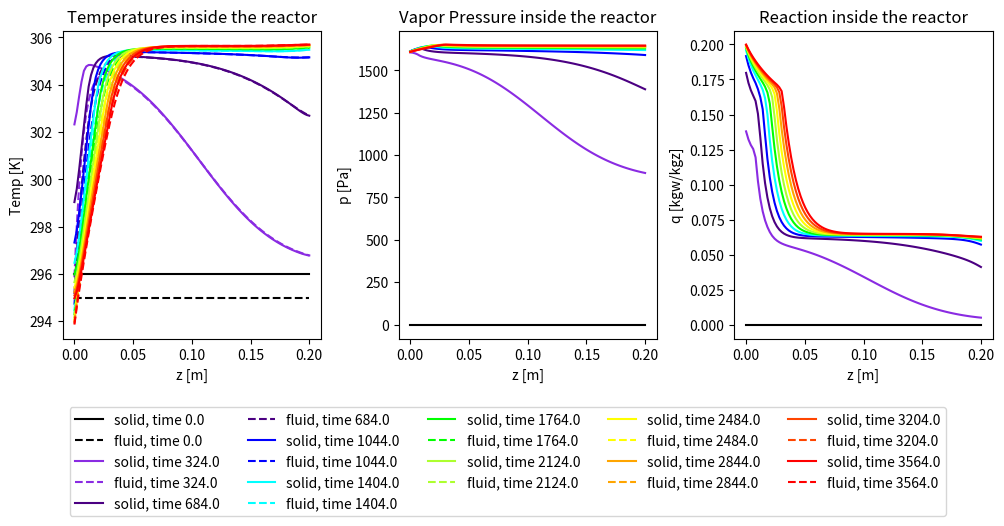
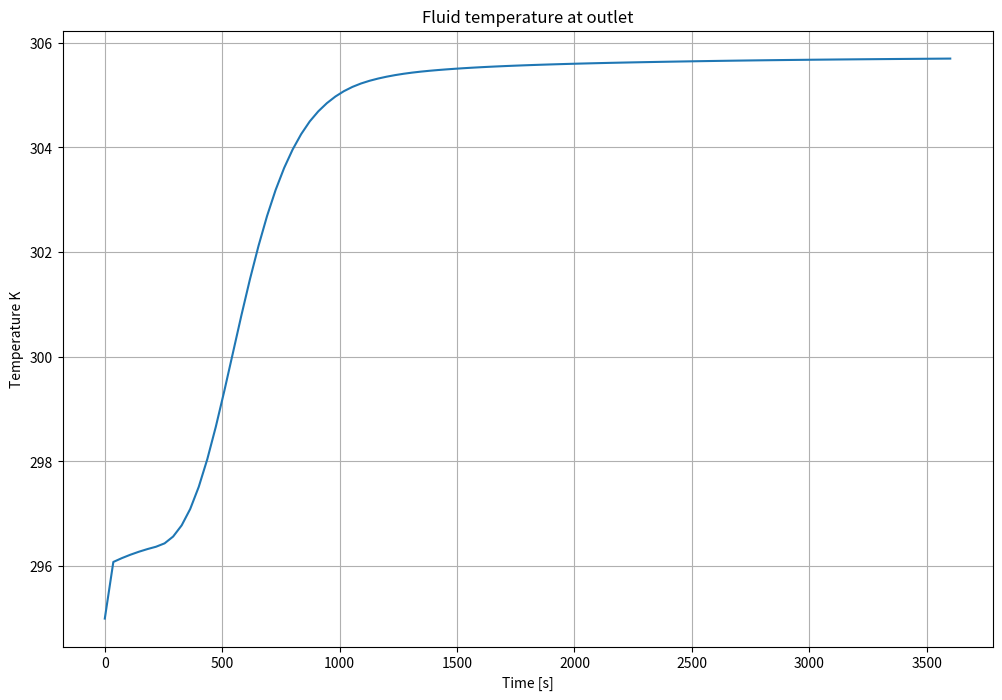

These charts were generated, in order, by the following Python code:
# coding=utf-8

import numpy as np
import matplotlib.pyplot as plt
from scipy.integrate import solve_ivp
## Materials constants
a_air = 33.5e-6 # Air thermal diffusivity at 20°C (m²/s)
nu_air = 15.1e-6 # Air kinematic viscosity at 20°C (m²/s)
k_air = 25.9e-3 # Air thermal conductivity at 20°C (W/m/K)
rho_z = 1080 # Zeolite density, including pores (kg/m^3)
Cp_z = 830 # Zeolite heat capacity (J/kg)
k_z = 0.2 # Zeolite conductivity (W/m/K)
rho_syl = 1030 # Sylgard density (kg/m^3)
Cp_syl = 1500 # Sylgard heat capacity (J/kg)
k_syl = 0.27 # Sylgard conductivity (W/m/K)
rho_i = 2500 # Inert core density (kg/m^3)
Cp_i = 850 # Inert core heat capacity (J/kg)
k_i = 1 # Inert core conductivity (W/m/K)
M_v = 0.018 # Water molar mass (kg/mol)
M_da = 0.029 # Dry air molar mass (kg/mol)

## Reactor parameters
L = 0.2  # Reactor length (m)
D = 0.72  # Reactor bed diameter (m)
r = D / 2
w_t = 0.2 # Wall thickness (m)
D_ext = D + 2*w_t # Reactor external diameter (m)
r_ext = D_ext / 2
e = 0.4  # Bed void fraction
Ds_i = 0.01 # Inert particle center diameter (m)
rs_i = Ds_i / 2
c_t = 0.5e-3 # Coating thickness (m)
Ds = Ds_i + 2*c_t # Particle diameter (m)
rs = Ds / 2
c_v = 4/3*np.pi*(rs**3-rs_i**3) # Coating volume
Vs = 4/3*np.pi*rs**3
Vs_i = 4/3*np.pi*rs_i**3
V_c = Vs - Vs_i

f_c_v = 1 - (Ds_i/Ds)**3 # Coating volume fraction
f_z_m = 0.48 # Coating zeolite mass fraction
rho_c = 1 / (f_z_m / rho_z + (1 - f_z_m) / rho_syl) # Coating density (kg/m^3)
ms = Vs_i * rho_i + (Vs - Vs_i) * rho_c # Particle mass
f_c_m = rho_c * V_c / ms # Coating mass fraction
f_z_v = (f_z_m / rho_z) / (f_z_m / rho_z + (1 - f_z_m) / rho_syl) # Coating zeolite volume fraction


Q_f = 0.06015 # Fluid flow rate (kg/s) (=180 m3/h at 20°C/70% RH)
Ba = (1-e)*f_c_v*f_z_m*rho_c # Zeolite fraction (kg zeolite/m^3 of reactor)

## Reaction parameters and constants
R = 8.31 # ideal gas constant (J/K/mol)
dH = 3800e3 # Synthesis reaction enthalpy (J/kgw)
#dH_m = 1.2e6
Ea = 4e4 # Arrhenius activation energy

# Adsorption Gondre constants
k_vs = 0.032
D_0 = 4e-7
# b_0 = 5e4
# a = 3.04
# q_n1 = 0.84
# q_n0 = -198
# q_cap1 = 0.074
# q_cap2 = -4.7e-5
# q_cap3 = -3.9e-3


## Operating conditions
T_in = 293  # Inlet temperature (K)
T_f0 = 295  # Initial fluid temperature (K)
T_s0 = 296  # Initial solid temperature (K)
T_w0 = T_f0  # Initial wall temperature (K)
T_a = 294  # Ambient temperature (K)
T_in_charge = 453 # Charging temperature (K)

P_amb = 101325 # Ambient pressure (Pa)
P_in = P_amb # Inlet pressure (Pa)
phi_in = 0.7 # Inlet relative humidity
p_vs = np.exp(23.1964-3816.44/(T_in - 46.13)) # Antoine equation for inlet vapor saturation pressure (Pa)
p_in = phi_in * p_vs # Inlet vapor pressure (Pa)
p_0 = 0 # Initial vapor pressure (Pa)


## Calculated thermophysical parameters
#q_n = q_n1 * T_in_charge + q_n0  # Gondre : Eq III.4
#q_cap = q_cap1 * T_in_charge + q_cap2 * T_in + q_cap3  # Gondre : Eq III.3

## Calculated geometric parameters
A = np.pi * r**2  # Cross-sectional area (m^2)
V = A*L # Reactor volume (m^3)

a_fs = 6 * (1 - e) / Ds  # Specific surface area for fluid-solid heat transfer (m^2/m^3)
a_w_int = 2 * r / (2*w_t * r_ext - w_t**2) # Specific internal surface area for fluid-wall heat transfer (m^2/m^3)
a_w_ext = 2 * r_ext / (2*w_t * r_ext - w_t**2)  # Specific external surface area for ambient-wall heat transfer (m^2/m^3)


## Discretization
Nz = 100  # Number of axial grid points
dz = L / (Nz - 1)  # Grid spacing
z = np.linspace(0, L, Nz)  # Axial coordinate

## Temperature-dependent property functions
def rho_da_values(T,P): # Dry air density function of T_f and total pressure (kg/m^3)
    return P / (287.1*T)

def rho_f_values(T,p_v): # Air density, kg/m^3
    return (P_in*M_da + p_v*M_v) / (8.31 * T)

def Cp_da_values(T):
    return 1.006+0*T

def Cp_v_values(T):
    return 1.88+0*T

def Cp_water_values(T): # Water specific heat capacity (J/kg/K)
    return 4.18e3+0*T

def Cp_f_values(x):
    return 1.82*x+1.005

def k_f_values(T):
    return 0.03+0*T

def mu_f_values(T):
    return 4.564e-8*T+4.745e-6

def rho_s_values(T):
    return (1-f_c_v)*rho_i + f_c_v*f_z_v*rho_z + f_c_v*(1-f_z_v)*rho_syl +0*T

def Cp_s_values(T):
    return (1-f_c_m)*Cp_i + f_c_m*f_z_m*Cp_z + f_c_v*(1-f_z_v)*Cp_syl +0*T

def k_s_values(T):
    return rs_i/rs*k_i + c_t*rs*(f_z_v*k_z + (1-f_z_v)*k_syl) + 0*T

def rho_w_values(T):
    return 180+0*T

def Cp_w_values(T):
    return 1e3+0*T

def k_w_values(T):
    return 0.07+0*T

def p_vs_values(T):
    return np.exp(23.2-3816/(T-46.1))

def phi_values(T,p_v):
    """
    Returns humidity ratio W [1] as W= p_v / p_vs
    :param T: fluid temperature. [K]
    :param p_v: Vapor pressure [Pa]
    """
    return p_v / p_vs_values(T)

def q_e_values(RH): # Affine approx. from Ferreira et al. for 45°C isotherm
    return np.select([RH < 0.3, RH > 0.4], [0.01456876 * RH, 0.1195943 * RH + 0.1211077], default=1.676895 * RH - 0.498698)    

    # for i in range(Nz):
    #     if RH[i] < 0.3:
    #         return 0.01456876*RH[i]
    #     elif RH[i] > 0.4:
    #         return 1.676895*RH[i] - 0.498698 
    #     else:
    #         return 0.1195943 * RH[i] + 0.1211077

def reactor_model(t, y): 
    T_f = y[:Nz]
    T_s = y[Nz:2*Nz]
    T_w = y[2*Nz:3*Nz]
    p = y[3*Nz:4*Nz] # Vapor pressure (Pa)
    q = y[4*Nz:] # Adsorbed layer density (kgw/m^3)
    
    dTf_dt = np.zeros(Nz)
    dTs_dt = np.zeros(Nz)
    dTw_dt = np.zeros(Nz)
    dp_dt = np.zeros(Nz)
    dq_dt = np.zeros(Nz)
    
    # Temperature-dependent properties
    rho_f = rho_f_values(T_f,p)
    Cp_f = Cp_f_values(T_f)
    k_f = k_f_values(T_f)
    mu_f = mu_f_values(T_f)
    rho_s = rho_s_values(T_s)
    Cp_s = Cp_s_values(T_s)
    k_s = k_s_values(T_s)
    rho_w = rho_w_values(T_w)
    Cp_w = Cp_w_values(T_w)
    k_w = k_w_values(T_w)
    
    phi = phi_values(T_f, p)
    rho_da = rho_da_values(T_f, P_in)
    Cp_da = Cp_da_values(T_f)
    Cp_v = Cp_v_values(T_f)
    Cp_water = Cp_water_values(T_f)
    
    # Following equations mostly from : A review on experience feedback and numerical modeling of packed-bed thermal energy storage systems (Esence et al., 2016) => validées avec modèle sensible
    u = Q_f / (rho_f * e * A) # Interstitial velocity (m/s)
    u_sup = e * u # Superficial velocity (m/s) = 0.123
    Re = rho_f * u_sup * Ds / mu_f
    Pr = mu_f * Cp_f / k_f
    Ra_a = 9.81 / (T_a*nu_air*a_air) * (T_w-T_a) * L**3
    Nu_a = 0.56*Ra_a**0.25 # Nusselt values for air around the cylinder
    h_fs = k_f / Ds * (2 + 1.1 * Re**0.6 * Pr**(1/3)) # Correlation by Wakao et al. (1979)
    h_fw = k_f / L * (0.12 * Pr**(1/3) * Re**0.75) # Correlation by Kunii and Suzuki (1968) with Re > 100
    h_wa = k_air * Nu_a / L # Nusselt number correlation with 10^4 < Ra < 10^9 ; Rayleigh number calculation with Pr = 0.71 for air at 25°C
    beta = (k_s - k_f) / (k_s + 2 * k_f) # Parameter for fluid-solid thermal conductivity calculation
    k_eff_0 = k_f * (1 + 2 * beta * (1 - e) + (2 * beta**3 - 0.1 * beta) * (1 - e)**2 + (1 - e)**3 * 0.05 * np.exp(4.5 * beta)) / (1 - beta * (1 - e)) # Effective fluid-solid thermal conductivity of the bed due to conduction (Gonzo, 2002)
    f = (k_eff_0 - e * k_f - (1 - e) * k_s) / (k_f - k_s) # Tortuosity of the bed
    k_eff_f = (e + f + 0.5*Re*Pr) * k_f # Effective fluid thermal conductivity
    k_eff_s = (1 - e - f) * k_s # Effective solid thermal conductivity (W/m/K)
    
    #Bi = h_fs * Ds / (6 * k_s) # Biot number, must be < 0.1 for solids thermal gradient to be negligible
    
    ## Gondre isotherm
    k_m = 15*D_0 / c_t**2 * np.exp(-Ea / (R * T_f)) + k_vs * u_sup # LDF time constant, Gondre : Eq III.1 ; between 1.4 and 4 for STAID
    #b = b_0 * np.exp(-dH_m * M_v / (R * T_f)) # Gondre : Eq III.2
    #q_e = b * phi * q_n / (1 + b * phi) + a*phi + q_cap * phi / (1-phi)
    
    ## Ferreira et al. isotherm at 45°C
    q_e = q_e_values(phi)
    ## Sorption
    dq_dt = k_m * (q_e - q) # Gondre : Eq II.24

    ## Vapour mass conservation
    dp_dt[0] = p[0] / T_f[0] * dTf_dt[0] - u[0] * T_f[0] / e * (T_f[0]*(p[0]-p_in)-p[0]*(T_f[0]-T_in)) / (dz*T_f[0]**2)
    dp_dt[1:] = p[1:] / T_f[1:] * dTf_dt[1:] - u[1:] * T_f[1:] / (e * dz) * (p[1:] / T_f[1:] - p[0:-1] / T_f[0:-1])
    dp_dt = dp_dt - Ba * R * T_f * dq_dt / (e*M_v)

    ## Energy balances
    ## Boundaries
    # Fluid phase
    # dTf_dt[0] =  1 / (e * rho_da[1:-1] * Cp_da[1:-1]) * (k_eff_f[0] * (T_f[1] - 2*T_f[0] + T_in) / dz**2 - h_fs[0] * a_fs * (T_f[0] - T_s[0]) - h_fw[0] * a_w_int * (T_f[0] - T_w[0]) - u[0] * (rho_da[0] * Cp_da[0] * (T_f[1] - T_in) / (2*dz) + M_v * Cp_v[0] / R * (p[1] - p_in) / (2*dz))) - M_v * Cp_v[0] / (R * rho_da[0] * Cp_da[0]) * dp_dt[0]
    dTf_dt[0] = k_eff_f[0] * (T_f[1] - 2*T_f[0] + T_in) / dz**2
    dTf_dt[0] = dTf_dt[0] - h_fs[0] * a_fs * (T_f[0] - T_s[0])
    dTf_dt[0] = dTf_dt[0] - h_fw[0] * a_w_int * (T_f[0] - T_w[0])
    dTf_dt[0] = dTf_dt[0] - u[0] * (rho_da[0] * Cp_da[0] * (T_f[1] - T_in) / (2*dz) + M_v * Cp_v[0] / R * (p[1] - p_in) / (2*dz))
    dTf_dt[0] = dTf_dt[0] / (e * rho_da[0] * Cp_da[0])
    dTf_dt[0] = dTf_dt[0] - M_v * Cp_v[0] / (R * rho_da[0] * Cp_da[0]) * dp_dt[0]
    
    #dTf_dt[-1] = 1 / (e * rho_da[-1] * Cp_da[-1]) * (- h_fs[-1] * a_fs * (T_f[-1] - T_s[-1]) - h_fw[-1] * a_w_int * (T_f[-1] - T_w[-1])) - M_v * Cp_v[-1] / (R * rho_da[-1] * Cp_da[-1]) * dp_dt[-1]
    dTf_dt[-1] = - h_fs[-1] * a_fs * (T_f[-1] - T_s[-1])
    dTf_dt[-1] = dTf_dt[-1] - h_fw[-1] * a_w_int * (T_f[-1] - T_w[-1])
    dTf_dt[-1] = dTf_dt[-1] / (e * rho_da[-1] * Cp_da[-1])
    dTf_dt[-1] = dTf_dt[-1] - M_v * Cp_v[-1] / (R * rho_da[-1] * Cp_da[-1]) * dp_dt[-1]

    # Solid phase
    dTs_dt[0] = (k_eff_s[0] * (T_s[1] - T_s[0]) / dz**2 + h_fs[0] * a_fs * (T_f[0] - T_s[0]) + Ba * (dH - Cp_water[0] * T_s[0]) * dq_dt[0]) / ((1 - e) * rho_s[0] * Cp_s[0] + Ba * q[0] * Cp_water[0])
    dTs_dt[-1] = (k_eff_s[-1] * (T_s[-2] - T_s[-1]) / dz**2 + h_fs[-1] * a_fs * (T_f[-1] - T_s[-1]) + Ba * (dH - Cp_water[-1] * T_s[-1]) * dq_dt[-1]) / ((1 - e) * rho_s[-1] * Cp_s[-1] + Ba * q[-1] * Cp_water[-1])
    
    # Wall
    dTw_dt[0] = (k_w[0] * (T_w[1] - T_w[0]) / dz**2 + h_fw[0] * a_w_int * (T_f[0] - T_w[0]) - h_wa[0] * a_w_ext * (T_w[0] - T_a)) / (rho_w[0] * Cp_w[0])
    dTw_dt[-1] = (k_w[-1] * (T_w[-2] - T_w[-1]) / dz**2 + h_fw[-1] * a_w_int * (T_f[-1] - T_w[-1]) - h_wa[-1] * a_w_ext * (T_w[-1] - T_a)) / (rho_w[-1] * Cp_w[-1])
    
    ## Through the bed
    # dTf_dt[1:-1] = 1 / (e * rho_da[1:-1] * Cp_da[1:-1]) * (k_eff_f[1:-1] * (T_f[2:] - 2*T_f[1:-1] + T_f[:-2]) / dz**2 - h_fs[1:-1] * a_fs * (T_f[1:-1] - T_s[1:-1]) - h_fw[1:-1] * a_w_int * (T_f[1:-1] - T_w[1:-1]) - u[1:-1] * (rho_da[1:-1] * Cp_da[1:-1] * (T_f[2:] - T_f[:-2]) / (2*dz) + M_v * Cp_v[1:-1] / R * (p[2:] - p[:-2]) / (2*dz))) - M_v * Cp_v[1:-1] / (R * rho_da[1:-1] * Cp_da[1:-1]) * dp_dt[1:-1]
    dTf_dt[1:-1] = k_eff_f[1:-1] * (T_f[2:] - 2*T_f[1:-1] + T_f[:-2]) / dz**2 # Conduction
    dTf_dt[1:-1] = dTf_dt[1:-1] - h_fs[1:-1] * a_fs * (T_f[1:-1] - T_s[1:-1]) # Convective exchange with solid
    dTf_dt[1:-1] = dTf_dt[1:-1] - h_fw[1:-1] * a_w_int * (T_f[1:-1] - T_w[1:-1]) # Convective exchange with wall
    dTf_dt[1:-1] = dTf_dt[1:-1] - u[1:-1] * (rho_da[1:-1] * Cp_da[1:-1] * (T_f[2:] - T_f[:-2]) / (2*dz) + M_v * Cp_v[1:-1] / R * (p[2:] - p[:-2]) / (2*dz)) # Transport
    dTf_dt[1:-1] = dTf_dt[1:-1] / (e * rho_da[1:-1] * Cp_da[1:-1]) # dTf_dt multiplicator
    dTf_dt[1:-1] = dTf_dt[1:-1] - M_v * Cp_v[1:-1] / (R * rho_da[1:-1] * Cp_da[1:-1]) * dp_dt[1:-1] # Vapor pressure change
    
    dTs_dt[1:-1] = (k_eff_s[1:-1] * (T_s[2:] - 2*T_s[1:-1] + T_s[:-2]) / dz**2 + h_fs[1:-1] * a_fs * (T_f[1:-1] - T_s[1:-1]) + Ba * (dH - Cp_water[1:-1] * T_s[1:-1]) * dq_dt[1:-1]) / ((1 - e) * rho_s[1:-1] * Cp_s[1:-1] + Ba * q[1:-1] * Cp_water[1:-1])
    dTw_dt[1:-1] = (k_w[1:-1] * (T_w[2:] - 2*T_w[1:-1] + T_w[:-2]) / dz**2 + h_fw[1:-1] * a_w_int * (T_f[1:-1] - T_w[1:-1]) - h_wa[1:-1] * a_w_ext * (T_w[1:-1] - T_a)) / (rho_w[1:-1] * Cp_w[1:-1])
    return np.concatenate((dTf_dt, dTs_dt, dTw_dt, dp_dt, dq_dt))

## Initial conditions
y0 = np.concatenate((np.ones(Nz) * T_f0, np.ones(Nz) * T_s0, np.ones(Nz) * T_w0, np.ones(Nz)*p_0, np.zeros(Nz)))

## Time span (start, stop, number of points)
t_max = 3600*1
t_span = (0, t_max)
t_eval = np.linspace(0, t_max, 100)

## Solve ODE system
solution = solve_ivp(reactor_model, t_span, y0, method='Radau', t_eval=t_eval)

## Extract results
T_f = solution.y[:Nz]
T_s = solution.y[Nz:2*Nz]
T_w = solution.y[2*Nz:3*Nz]
p = solution.y[3*Nz:4*Nz]
q = solution.y[4*Nz:]

## Plot results
## Plot temperature function of axial position at different time steps
fig, axes = plt.subplots(1, 3, figsize=(12, 4))  # 1 row, 3 columns

linestyles = {'_s': '-', '_f': '--'}  # Define different linestyles for solid and fluid
colors = [
    "#000000",  # Black
    "#8A2BE2",  # Violet (~400 nm)
    "#4B0082",  # Indigo (~445 nm)
    "#0000FF",  # Blue (~475 nm)
    "#00FFFF",  # Cyan (~500 nm)
    "#00FF00",  # Green (~525 nm)
    "#ADFF2F",  # Yellow-Green (~560 nm)
    "#FFFF00",  # Yellow (~580 nm)
    "#FFA500",  # Orange (~600 nm)
    "#FF4500",  # Reddish-Orange (~625 nm)
    "#FF0000",  # Red (~700 nm)
]  # Define a set of colors for different `i`

# compute equilibrium sorption
#b = b_0 * np.exp(-dH_m * M_v / (R * T_f))
#q_e = b * phi_values(T_f, p) * q_n / (1 + b * phi_values(T_f, p))  #+ a*phi_values(T_f, p) + q_cap * phi_values(T_f, p) / (1-phi_values(T_f, p))


for idx, i in enumerate(np.linspace(0, 99, 11, dtype=int)):
    color = colors[idx % len(colors)]  # Cycle through colors for each `i`
    axes[0].plot(z, T_s[:, i], label=f"solid, time {i * t_max / 100}", color=color, linestyle=linestyles['_s'])
    axes[0].plot(z, T_f[:, i], label=f"fluid, time {i * t_max / 100}", color=color, linestyle=linestyles['_f'])
    #axes[0].plot(z, T_w[:, i], label=f"wall, time {i * t_max / 100}")
    axes[1].plot(z, p[:, i], label=f"time {i * t_max / 100}", color=color)
    axes[2].plot(z, q[:, i], label=f"time {i * t_max / 100}", color=color)
 #   axes[2].plot(z, q_e[:, i], label=f"time {i * t_max / 100}", color=color, linestyle=linestyles['_f'])

axes[0].set_title("Temperatures inside the reactor")
axes[0].set_xlabel("z [m]")
axes[0].set_ylabel("Temp [K]")
axes[0].legend(loc='upper left', bbox_to_anchor=(0,-0.2), ncol=5)

axes[1].set_title("Vapor Pressure inside the reactor")
axes[1].set_xlabel("z [m]")
axes[1].set_ylabel("p [Pa]")
#axes[1].legend()

axes[2].set_title("Reaction inside the reactor")
axes[2].set_xlabel("z [m]")
axes[2].set_ylabel("q [kgw/kgz]")
#axes[2].legend()
plt.subplots_adjust(wspace=0.3)
plt.tight_layout()
# Show the figure
plt.show()


## Plot temperature function of time at outlet
plt.figure(figsize=(12, 8))
plt.plot(t_eval, T_f[-1, :], label='')
## Experimental data for validation


plt.xlabel('Time [s]')
plt.ylabel('Temperature K')
plt.title('Fluid temperature at outlet')
plt.grid(True)
plt.show()